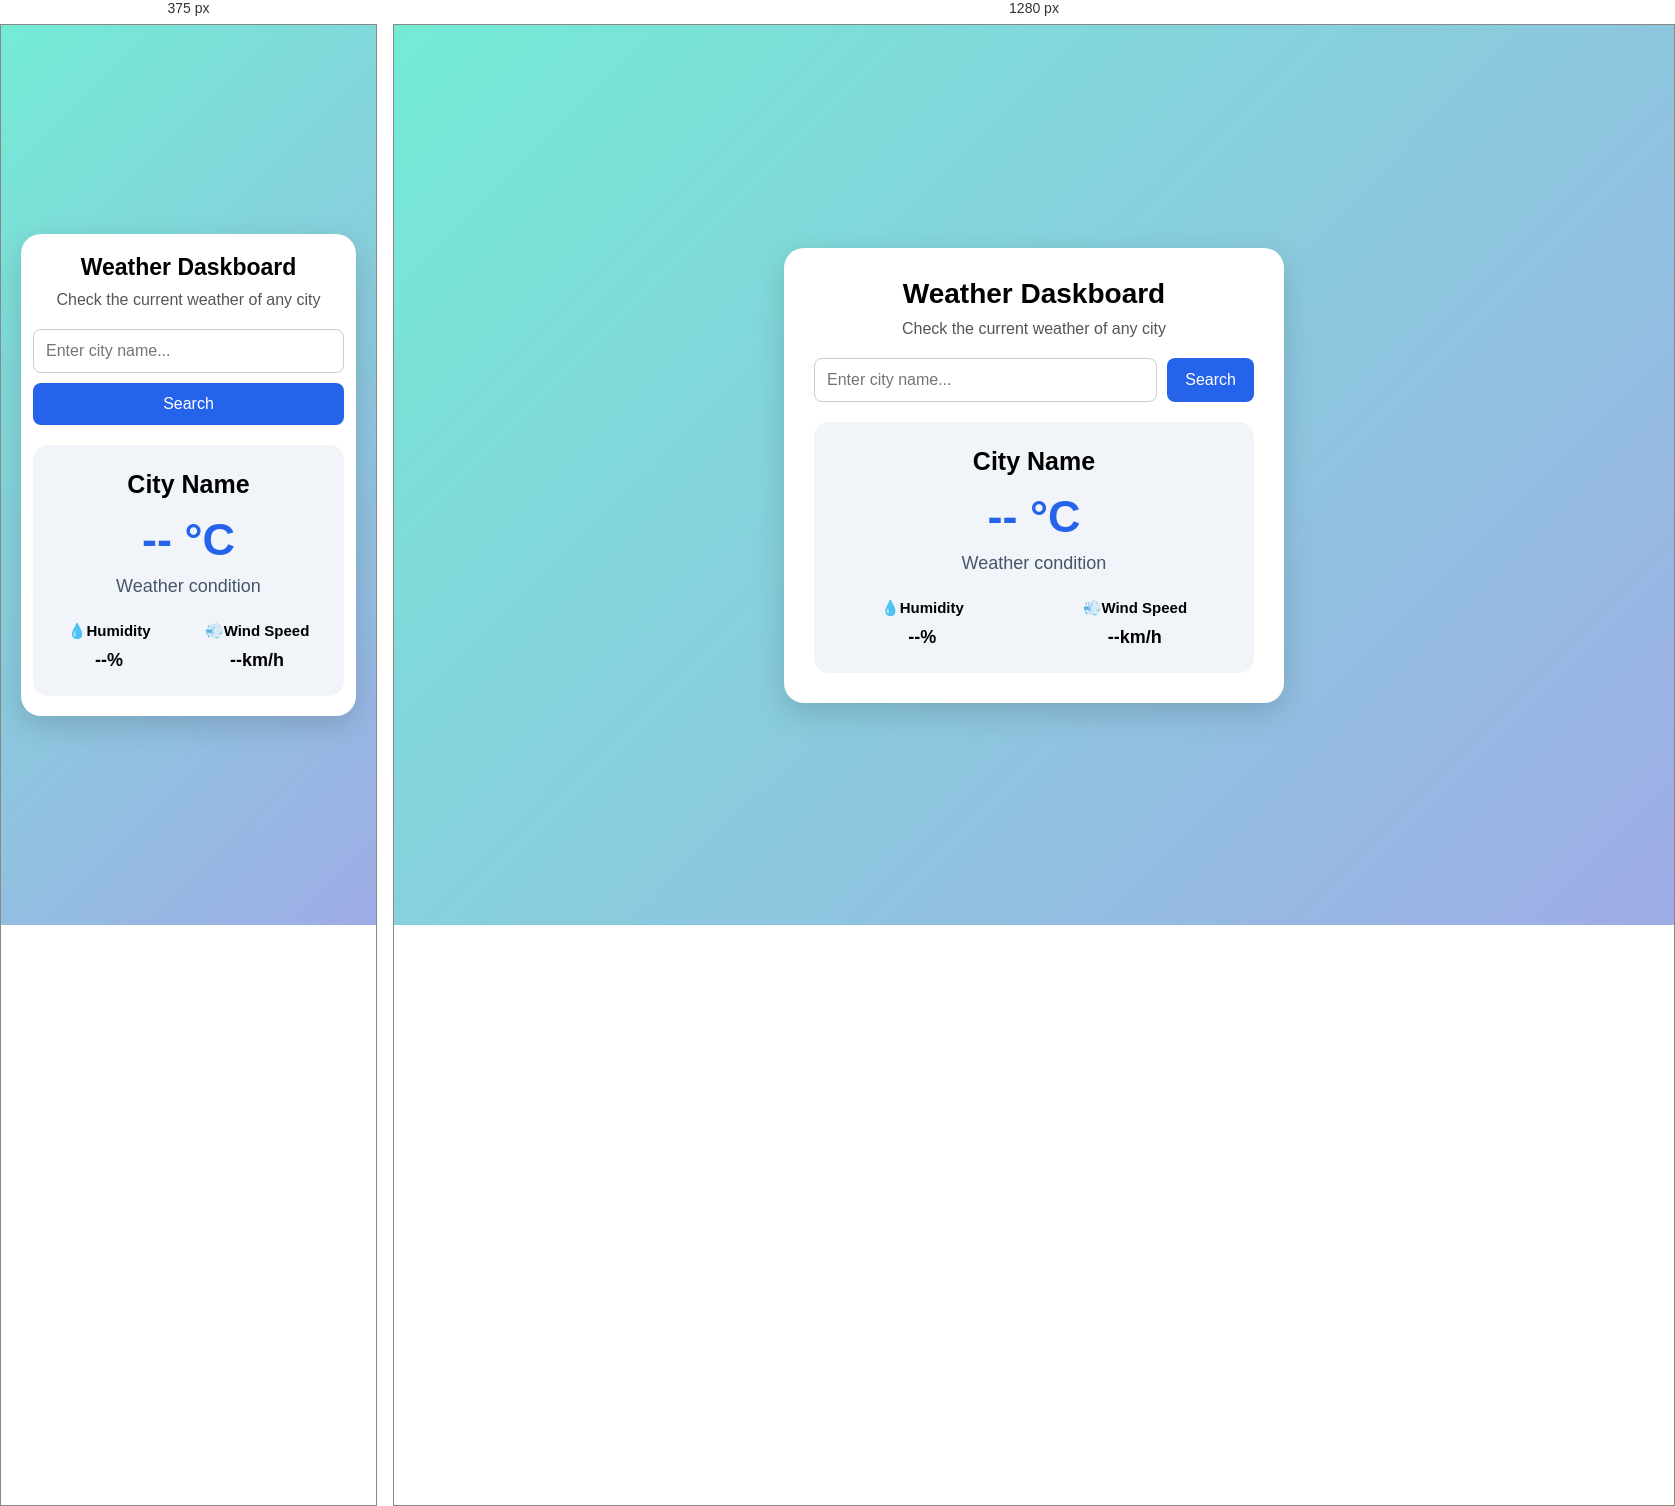
Rendered at 375 px and 1280 px, left to right.

<!-- file: weather.html -->
<!DOCTYPE html>
<html lang="en">
<head>
    <meta charset="UTF-8">
    <meta name="viewport" content="width=device-width, initial-scale=1.0">
    <title>weather-daskboard</title>
    <link rel="stylesheet" href="weather.css">
    <script src="weather.js" defer></script>
</head>
<body>
    <div class="container">

        <h1>Weather Daskboard</h1>
        <p>Check the current weather of any city</p>

        <div class="search-box">
            <input type="text"
            id="cityInput"
            placeholder="Enter city name...">

            <button id="searchBtn">Search</button>
        </div>

        <p id="message"></p>
        <div class="weather-card">
            <h2 id="cityName">City Name</h2>

              <h1 id="temperature">-- °C</h1>

              <p id="description">Weather condition</p>

              <div class="weather-details">

                <div>
                    <h3>💧Humidity</h3>
                    <p id="humidity">--%</p>
                </div>
                <div>
                    <h3>💨Wind Speed</h3>
                    <p id="windSpeed">--km/h </p>
                </div>
              </div>
        </div>
    </div>
</body>
</html>

/* @media block from weather.css */
@media (max-width: 400px) {
    .container {
        padding: 20px 12px;
    }

    .container > h1 {
        font-size: 23px;
    }

    .search-box {
        flex-direction: column;
    }

    .search-box button {
        width: 100%;
    }
}